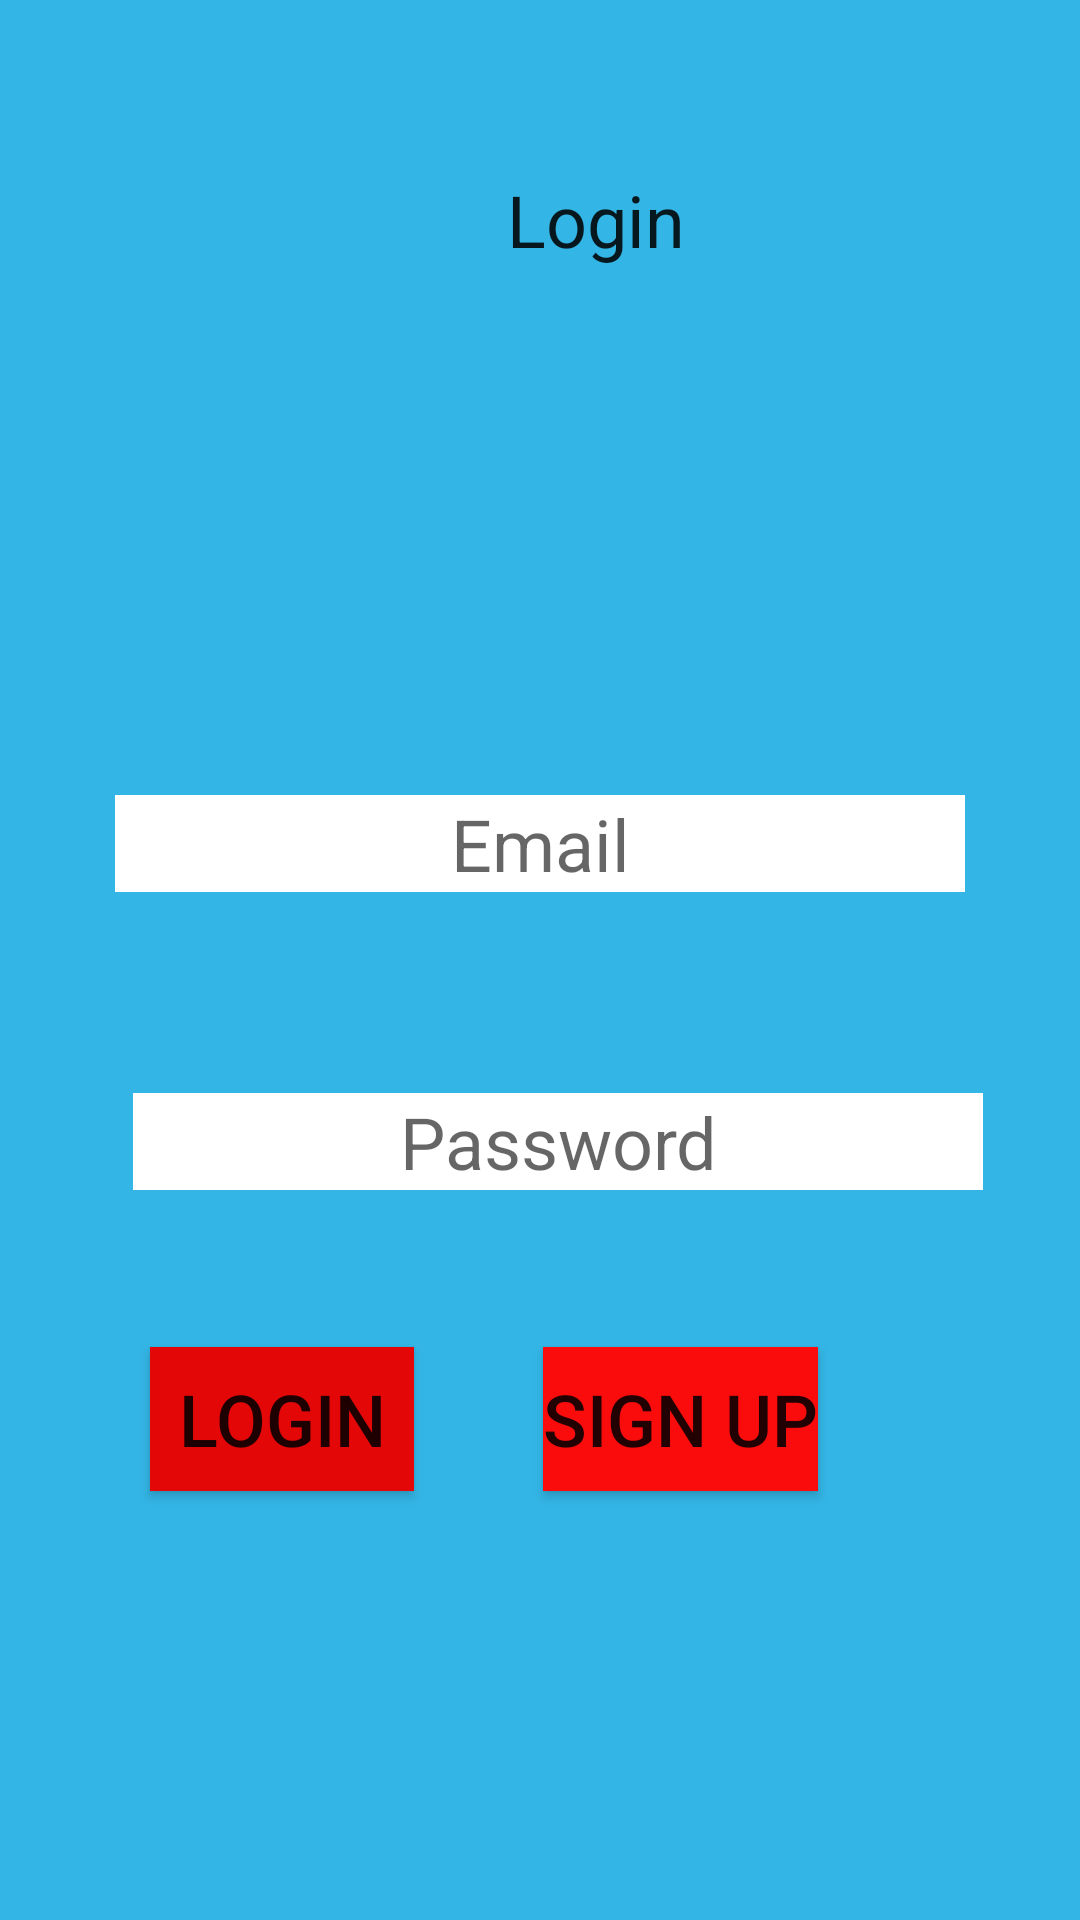

Here is an Android app screen rendered from its layout file. Give the layout XML and the strings, colors and styles it references.
<!-- AndroidManifest.xml: application theme Theme.HealthTrack -->
<!-- res/layout/activity_login.xml -->
<?xml version="1.0" encoding="utf-8"?>
<androidx.constraintlayout.widget.ConstraintLayout xmlns:android="http://schemas.android.com/apk/res/android"
    xmlns:app="http://schemas.android.com/apk/res-auto"
    xmlns:tools="http://schemas.android.com/tools"
    android:layout_width="match_parent"
    android:layout_height="match_parent"
    tools:context=".LoginActivity">

    <EditText
        android:id="@+id/LoginEmail"
        android:layout_width="wrap_content"
        android:layout_height="wrap_content"
        android:layout_marginTop="265dp"
        android:ems="10"
        android:hint="Email"
        android:inputType="textEmailAddress"
        app:layout_constraintEnd_toEndOf="parent"
        app:layout_constraintStart_toStartOf="parent"
        app:layout_constraintTop_toTopOf="parent" />

    <EditText
        android:id="@+id/loginPassword"
        android:layout_width="wrap_content"
        android:layout_height="wrap_content"
        android:layout_marginStart="6dp"
        android:layout_marginTop="67dp"
        android:ems="10"
        android:hint="Password"
        android:inputType="textPassword"
        app:layout_constraintStart_toStartOf="@+id/LoginEmail"
        app:layout_constraintTop_toBottomOf="@+id/LoginEmail" />

    <TextView
        android:id="@+id/LoginText"
        android:layout_width="wrap_content"
        android:layout_height="wrap_content"
        android:layout_marginStart="169dp"
        android:layout_marginTop="57dp"
        android:text="Login"
        app:layout_constraintStart_toStartOf="parent"
        app:layout_constraintTop_toTopOf="parent" />

    <Button
        android:id="@+id/Login"
        android:layout_width="wrap_content"
        android:layout_height="wrap_content"
        android:layout_marginStart="50dp"
        android:layout_marginBottom="143dp"
        android:background="#E30707"
        android:text="Login"
        app:layout_constraintBottom_toBottomOf="parent"
        app:layout_constraintStart_toStartOf="parent" />

    <Button
        android:id="@+id/Signup"
        android:layout_width="wrap_content"
        android:layout_height="wrap_content"
        android:layout_marginStart="43dp"
        android:background="#FA0C0C"
        android:onClick="onClickSignup"
        android:text="Sign up"
        app:layout_constraintBaseline_toBaselineOf="@+id/Login"
        app:layout_constraintStart_toEndOf="@+id/Login" />
</androidx.constraintlayout.widget.ConstraintLayout>
<!-- resources referenced by this layout -->
<resources>
  <style name="Theme.HealthTrack" parent="Theme.MaterialComponents.DayNight.NoActionBar">
          
          
          <item name="colorPrimary">@color/white</item>
          <item name="colorPrimaryVariant">#7F7F7F</item>
          <item name="colorOnPrimary">@color/black</item>
          
          <item name="colorSecondary">@android:color/holo_blue_light</item>
          <item name="colorSecondaryVariant">@android:color/holo_blue_light</item>
          <item name="colorOnSecondary">@color/black</item>
  
          <item name="android:background">@android:color/holo_blue_light</item>
          <item name="android:editTextBackground">@color/white</item>
          <item name="android:textAlignment">center</item>
          <item name="android:textSize">24sp</item>
          <item name="android:textViewStyle">@layout/text_view_style</item>
          <item name="android:editTextStyle">@layout/edit_text_style</item>
          <item name="android:switchStyle">@layout/switch_compat_style</item>
  
          <item name="android:statusBarColor" tools:targetApi="l">?attr/colorPrimaryVariant</item>
      </style>
  <!-- not gathered from this repository: default colours our renderer supplied (Android Studio template values) -->
  <color name="black">#FF000000</color>
  <color name="white">#FFFFFFFF</color>
</resources>
